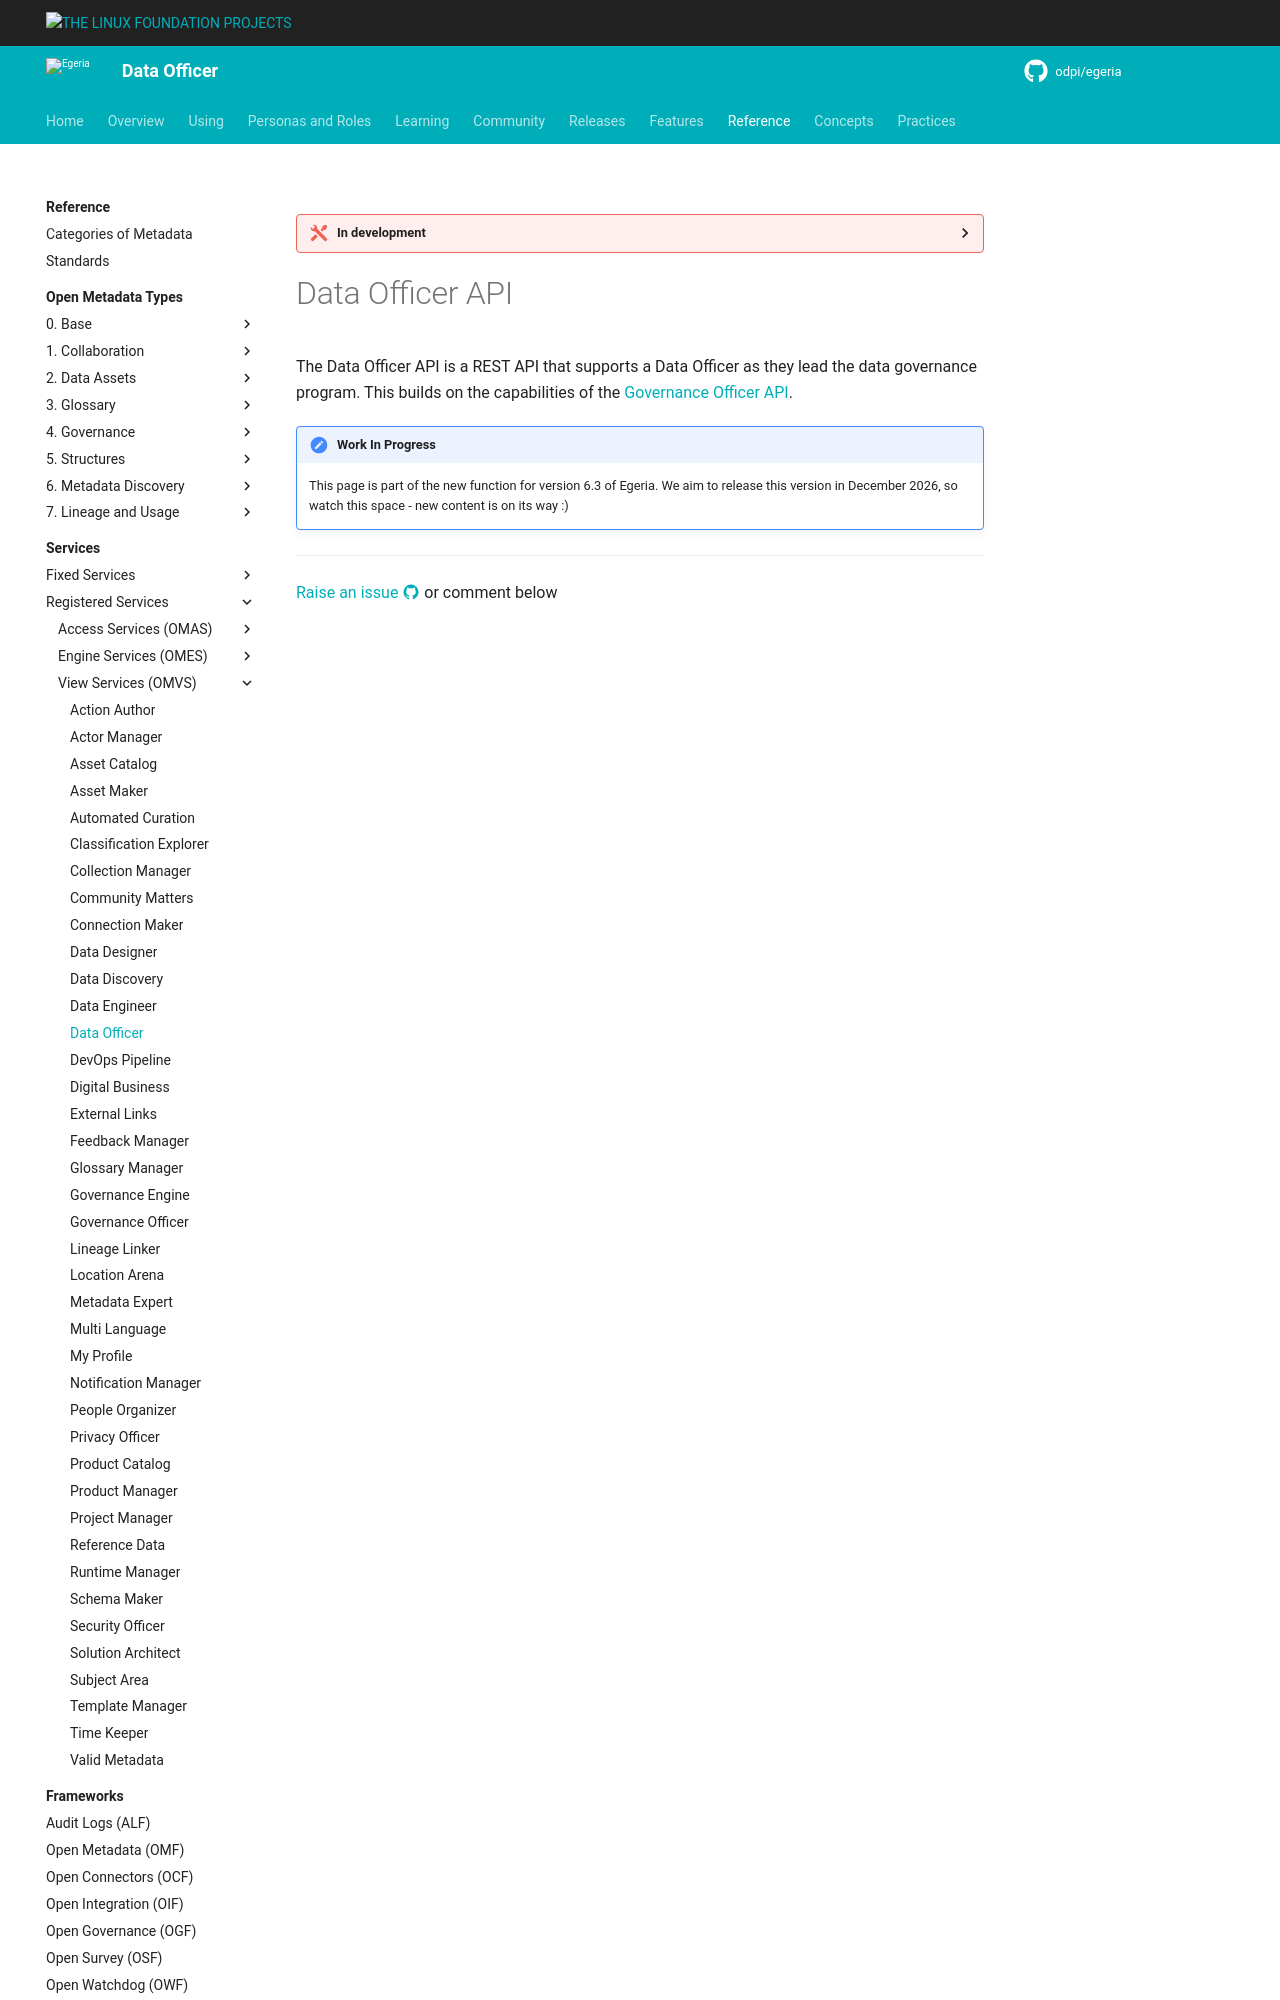

repository: odpi/egeria-docs · page: services/omvs/data-officer/overview/index.html · generator: mkdocs

<!-- SPDX-License-Identifier: CC-BY-4.0 -->
<!-- Copyright Contributors to the Egeria project. -->

--8<-- "snippets/content-status/in-development.md"

# Data Officer API

The Data Officer API is a REST API that supports a Data Officer as they lead the data governance program.  This builds on the capabilities of the [Governance Officer API](/services/omvs/governance-officer/overview).
